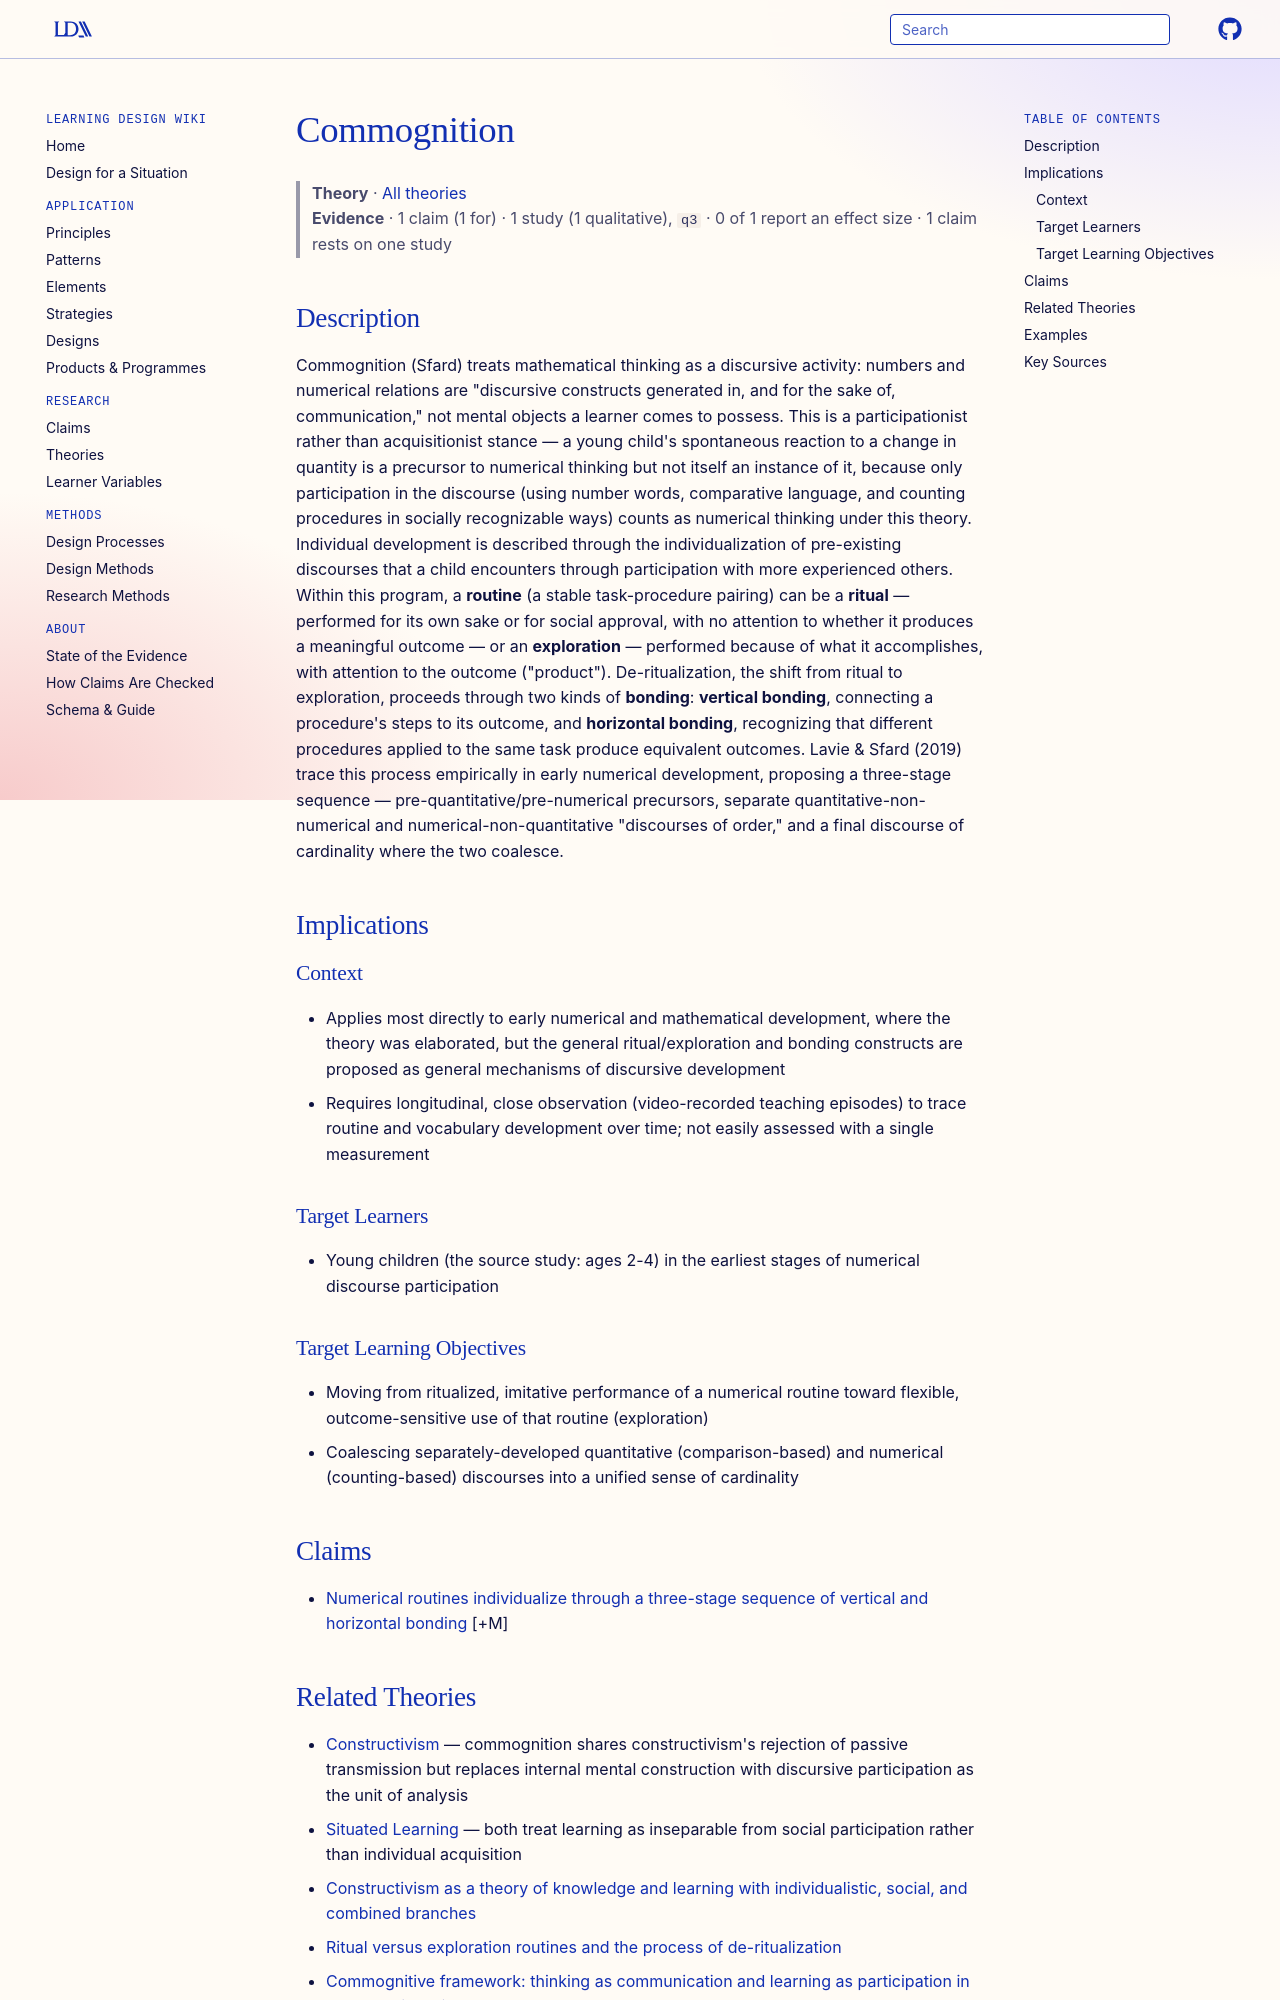

repository: Learning-Design-Alliance/learning-wiki · page: theories/commognition/index.html · generator: mkdocs

---
type: theory
title: Commognition
description: A discursive theory of mathematical thinking (communication + cognition) holding that mathematical thinking is not a private mental process but a form of communication that develops through participation in mathematical discourse, so learning to think mathematically means individualizing that discourse rather than acquiring internal representations.
canonical: true
status: review
generated:
  by: claude/unspecified
  at: 2026-08-29
sources:
  - id: lavie-sfard-2019
    resource: "https://doi.org/10.1080/10508406.2019.1646650"
    title: "Lavie, I., & Sfard, A. (2019). How Children Individualize Numerical Routines: Elements of a Discursive Theory in Making. Journal of the Learning Sciences, 28(4-5), 419-461."
    author: "Lavie, I., & Sfard, A."
---

# Commognition

> **Theory** · [All theories](index.md)
> **Evidence** · 1 claim (1 for) · 1 study (1 qualitative), `q3` · 0 of 1 report an effect size · 1 claim rests on one study

## Description
Commognition (Sfard) treats mathematical thinking as a discursive activity: numbers and numerical relations are "discursive constructs generated in, and for the sake of, communication," not mental objects a learner comes to possess. This is a participationist rather than acquisitionist stance — a young child's spontaneous reaction to a change in quantity is a precursor to numerical thinking but not itself an instance of it, because only participation in the discourse (using number words, comparative language, and counting procedures in socially recognizable ways) counts as numerical thinking under this theory. Individual development is described through the individualization of pre-existing discourses that a child encounters through participation with more experienced others. Within this program, a **routine** (a stable task-procedure pairing) can be a **ritual** — performed for its own sake or for social approval, with no attention to whether it produces a meaningful outcome — or an **exploration** — performed because of what it accomplishes, with attention to the outcome ("product"). De-ritualization, the shift from ritual to exploration, proceeds through two kinds of **bonding**: **vertical bonding**, connecting a procedure's steps to its outcome, and **horizontal bonding**, recognizing that different procedures applied to the same task produce equivalent outcomes. Lavie & Sfard (2019) trace this process empirically in early numerical development, proposing a three-stage sequence — pre-quantitative/pre-numerical precursors, separate quantitative-non-numerical and numerical-non-quantitative "discourses of order," and a final discourse of cardinality where the two coalesce.

## Implications

### Context
- Applies most directly to early numerical and mathematical development, where the theory was elaborated, but the general ritual/exploration and bonding constructs are proposed as general mechanisms of discursive development
- Requires longitudinal, close observation (video-recorded teaching episodes) to trace routine and vocabulary development over time; not easily assessed with a single measurement

### Target Learners
- Young children (the source study: ages 2-4) in the earliest stages of numerical discourse participation

### Target Learning Objectives
- Moving from ritualized, imitative performance of a numerical routine toward flexible, outcome-sensitive use of that routine (exploration)
- Coalescing separately-developed quantitative (comparison-based) and numerical (counting-based) discourses into a unified sense of cardinality

## Claims
- [Numerical routines individualize through a three-stage sequence of vertical and horizontal bonding](../claims/numerical-routines-individualize-through-bonding.md) [+M]
